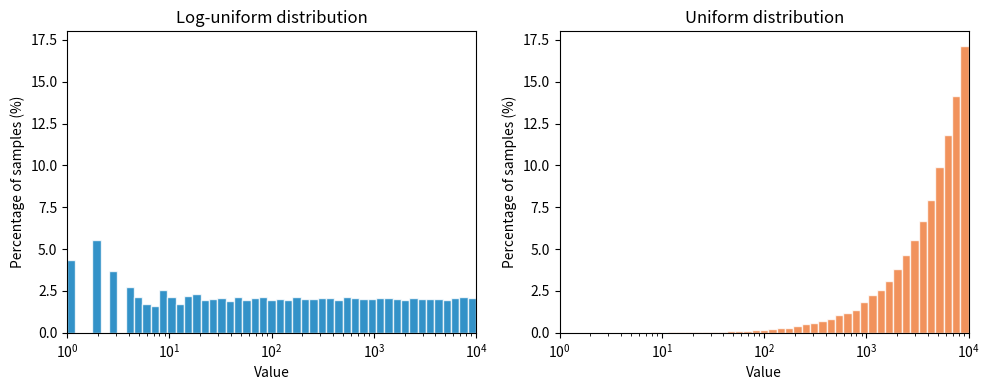

Generate this figure with matplotlib:
"""
Generate comparison figure: uniform vs log-uniform distribution.
Shows why models trained on log-uniform fail on uniformly sampled inputs.
"""
import matplotlib.pyplot as plt
import matplotlib.ticker as mticker
import numpy as np

# Match the actual sampling parameters from spm/data/samplers.py
UBOUND = 10**4
BASE = 10
NUM_SAMPLES = 100_000

def sample_loguniform(n):
    """Log-uniform sampling as done in LogUniformGCDSampler."""
    log_ubound = np.log10(UBOUND)
    log_vals = np.random.uniform(0, log_ubound, size=n)
    return np.round(np.power(BASE, log_vals)).astype(int)

def sample_uniform(n):
    """Uniform sampling over [1, UBOUND]."""
    return np.random.randint(1, UBOUND + 1, size=n)

np.random.seed(67)
loguniform_samples = sample_loguniform(NUM_SAMPLES)
uniform_samples = sample_uniform(NUM_SAMPLES)

fig, (ax1, ax2) = plt.subplots(1, 2, figsize=(10, 4))

# Log-spaced bins for log x-axis
bins = np.logspace(0, 4, 50)

# Log-uniform distribution (flat on log scale)
ax1.hist(loguniform_samples, bins=bins, color='#0077BB', alpha=0.8, edgecolor='white',
         weights=np.ones(len(loguniform_samples)) / len(loguniform_samples) * 100)
ax1.set_xscale('log')
ax1.set_xlabel('Value')
ax1.set_ylabel('Percentage of samples (%)')
ax1.set_title('Log-uniform distribution')
ax1.set_xlim(1, UBOUND)

# Uniform distribution (right-skewed on log scale)
ax2.hist(uniform_samples, bins=bins, color='#EE7733', alpha=0.8, edgecolor='white',
         weights=np.ones(len(uniform_samples)) / len(uniform_samples) * 100)
ax2.set_xscale('log')
ax2.set_xlabel('Value')
ax2.set_ylabel('Percentage of samples (%)')
ax2.set_title('Uniform distribution')
ax2.set_xlim(1, UBOUND)

# Match y-axis scales for fair comparison
max_y = max(ax1.get_ylim()[1], ax2.get_ylim()[1])
ax1.set_ylim(0, max_y)
ax2.set_ylim(0, max_y)

plt.tight_layout()
plt.savefig('distribution_comparison.pdf', format='pdf')
print("Saved distribution_comparison.pdf")
